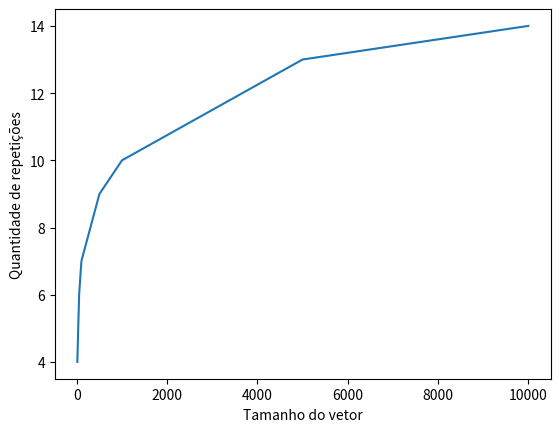

Reproduce this figure in Python.

import random
import matplotlib.pyplot as plt 
import numpy as np

def PopulaVetor(x):
    vetor = [0]*x
    for i in range(len(vetor)):
        num = random.randint(1, len(vetor)*2)
        for j in range(len(vetor)):
            if num == vetor[j]:
                num = random.randint(1, len(vetor)*2)
                j = 0
        vetor[i] = num
    vetor.sort()
    return vetor
            
def buscaBinaria(vetor,x):
    cont=0
    low=0
    high=len(vetor)-1
    while low <= high:
        cont += 1
        mid = (low + high)//2
        if vetor[mid] == x:
            print("quantidade de passos--> ",cont)
            return mid
        else:
            if vetor[mid] < x:
                low = mid + 1
            else:
                high = mid - 1
    print("quantidade de passos--> ",cont)
    return -1

def main():
    tamanho_vetor = [10,50,100,500,1000,5000,10000]
    for i in tamanho_vetor:
        print(f'Busca com {i} elementos:')
        (buscaBinaria(PopulaVetor(i), (i*2) + 1))

main()

#Gráfico
x = np.array([10,50,100,500,1000,5000,10000])  
y = np.array([4,6,7,9,10,13,14]) 
plt.xlabel('Tamanho do vetor')
plt.ylabel('Quantidade de repetições')
plt.plot(x, y)  
plt.show() 